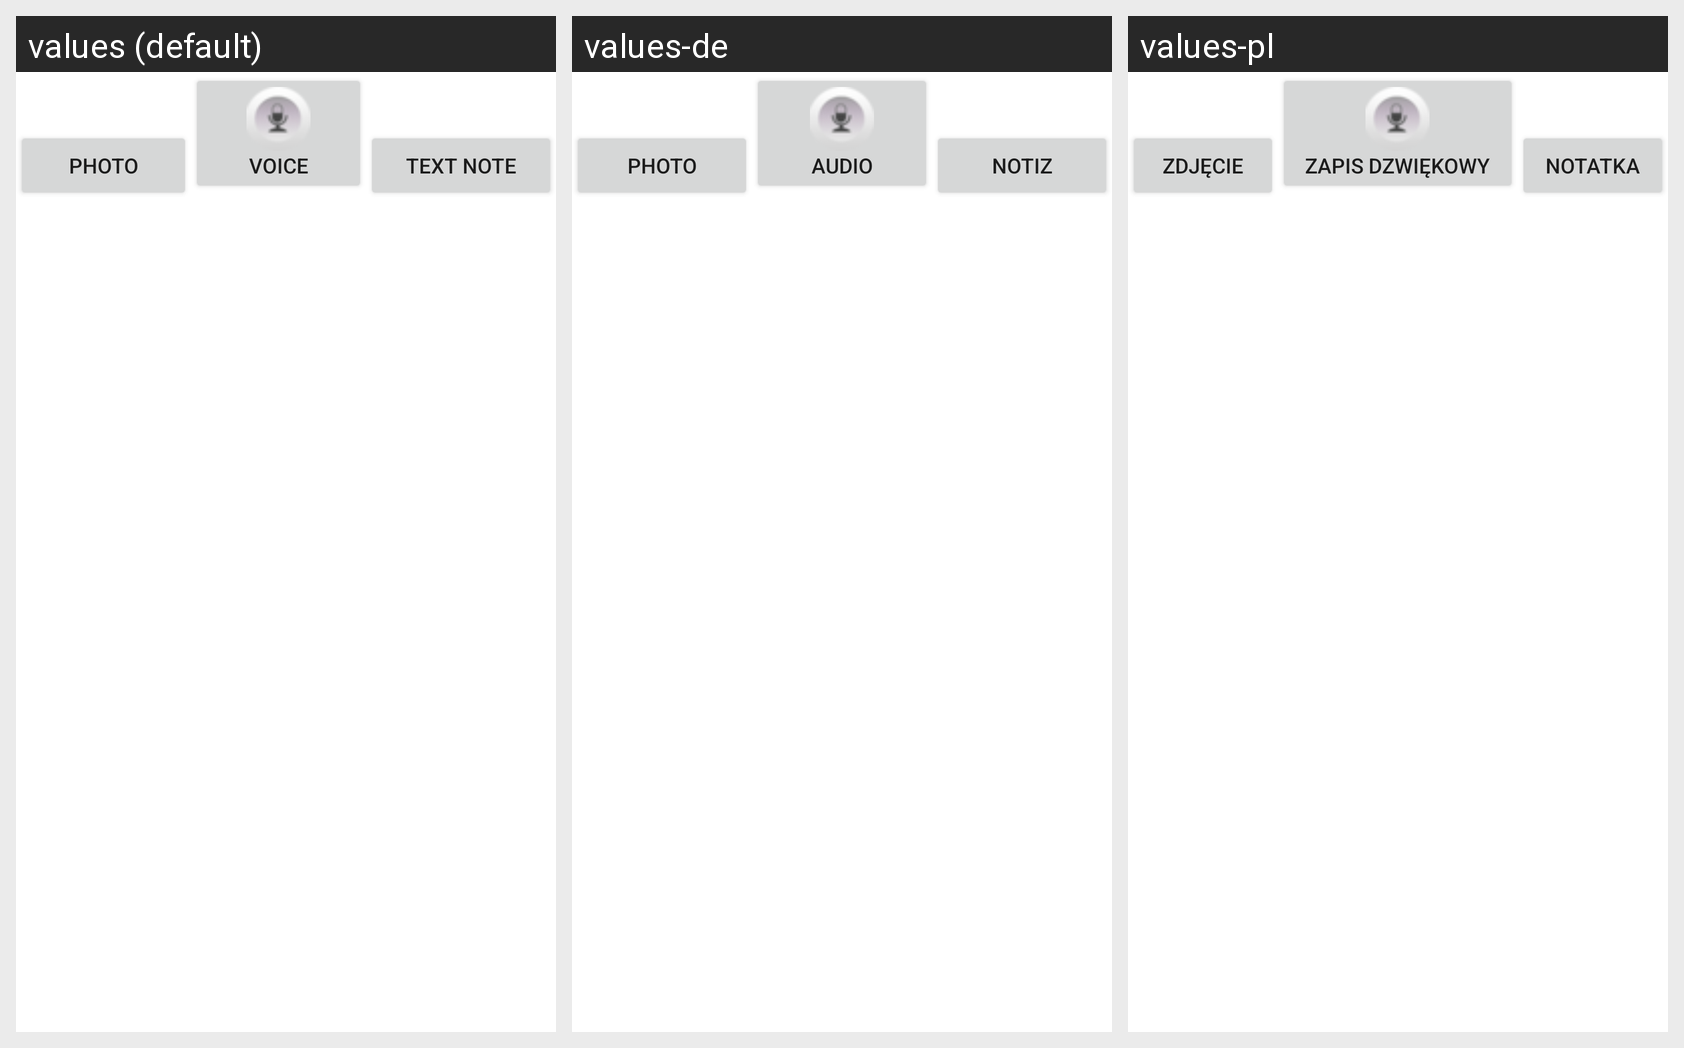

Locale-by-locale string values for the Android screen shown in this grid:
Android screen res/layout/dynamic_metamediabuttons.xml rendered under 3 locales, left to right: values (default), values-de, values-pl. Device: Nexus 5 (rendered at 1080×1920; each locale shown at half size, 540×960, under a caption strip naming it); theme Theme.MaterialComponents.DayNight.NoActionBar.
Strings drawn on this screen, with the default value and each locale's value (text and hints the layout hard-codes, and strings that could not be matched under every locale, appear in the picture but are not listed):

btn_addMetaMedia_makePicture
  values: Photo
  values-de: Photo
  values-pl: Zdjęcie

btn_addMetaMedia_makeMemo
  values: Voice
  values-de: Audio
  values-pl: Zapis dzwiękowy

btn_addMetaMedia_makeNotice
  values: Text note
  values-de: Notiz
  values-pl: Notatka
